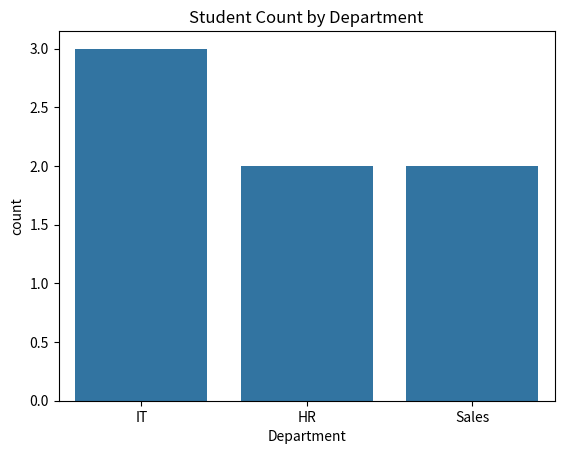
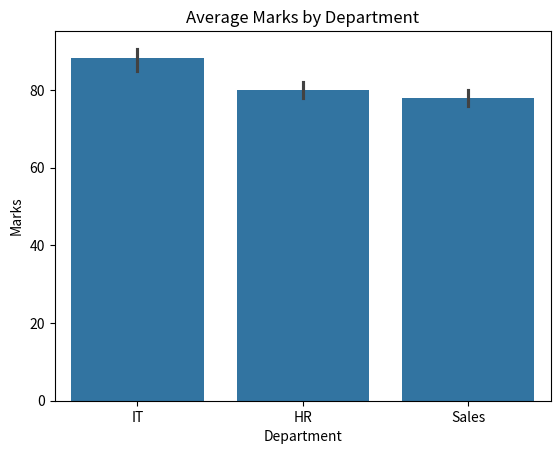

The matplotlib source for these figures, in order:
# Week 3 - Day 3 - Categorical Analysis
# Analyze categories using counts and average values.

import pandas as pd
import seaborn as sns
import matplotlib.pyplot as plt

data = {
    "Department": ["IT", "HR", "IT", "Sales", "HR", "IT", "Sales"],
    "Marks": [85, 78, 92, 80, 82, 88, 76]
}

df = pd.DataFrame(data)

print("Category Counts:")
print(df["Department"].value_counts())

print("\nAverage Marks by Department:")
print(df.groupby("Department")["Marks"].mean())

sns.countplot(data=df, x="Department")
plt.title("Student Count by Department")
plt.show()

sns.barplot(data=df, x="Department", y="Marks")
plt.title("Average Marks by Department")
plt.show()
